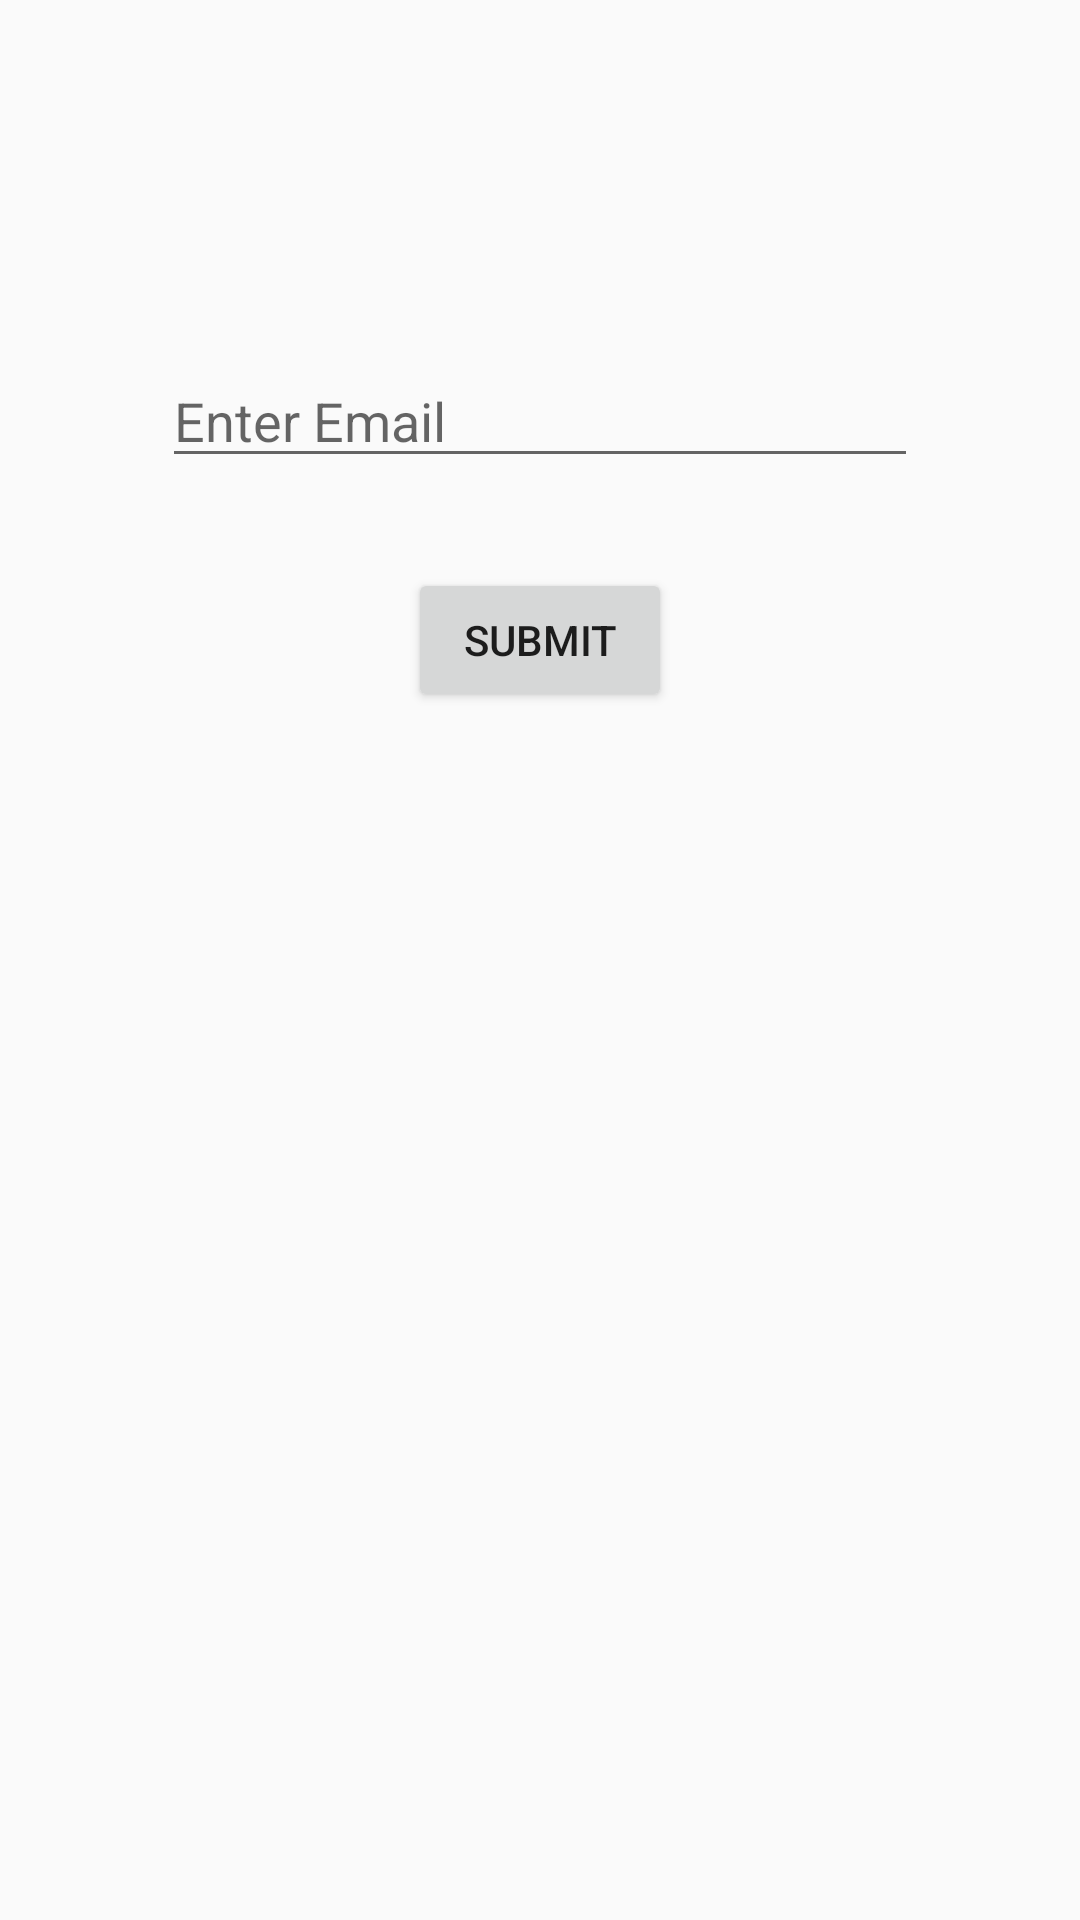

This screen was rendered from an Android layout file. Write that file and the resources it references.
<!-- AndroidManifest.xml: application theme AppTheme -->
<!-- res/layout/activity_forgot_password.xml -->
<?xml version="1.0" encoding="utf-8"?>
<RelativeLayout xmlns:android="http://schemas.android.com/apk/res/android"
    xmlns:tools="http://schemas.android.com/tools"
    android:layout_width="match_parent"
    android:layout_height="match_parent"
    android:padding="18dp"
    tools:context=".ForgotPasswordActivity">

    <EditText
        android:id="@+id/email"
        android:layout_width="wrap_content"
        android:layout_height="wrap_content"
        android:layout_centerHorizontal="true"
        android:layout_marginTop="100dp"
        android:ems="12"
        android:hint="Enter Email"
        android:inputType="textEmailAddress" />

    <Button
        android:id="@+id/submit"
        android:layout_width="wrap_content"
        android:layout_height="wrap_content"
        android:layout_below="@+id/email"
        android:layout_centerHorizontal="true"
        android:layout_marginTop="30dp"
        android:text="Submit" />

    <TextView
        android:id="@+id/response"
        android:layout_width="wrap_content"
        android:layout_height="wrap_content"
        android:layout_below="@+id/submit"
        android:layout_centerHorizontal="true"
        android:layout_marginTop="40dp"
        android:textSize="18sp" />
</RelativeLayout>
<!-- resources referenced by this layout -->
<resources>
  <style name="AppTheme" parent="Theme.AppCompat.Light.DarkActionBar">
          
          <item name="colorPrimary">@color/colorPrimary</item>
          <item name="colorPrimaryDark">@color/colorPrimaryDark</item>
          <item name="colorAccent">@color/colorAccent</item>
      </style>
  <color name="colorPrimary">#282829</color>
  <color name="colorPrimaryDark">#000000</color>
  <color name="colorAccent">#FF4081</color>
</resources>
